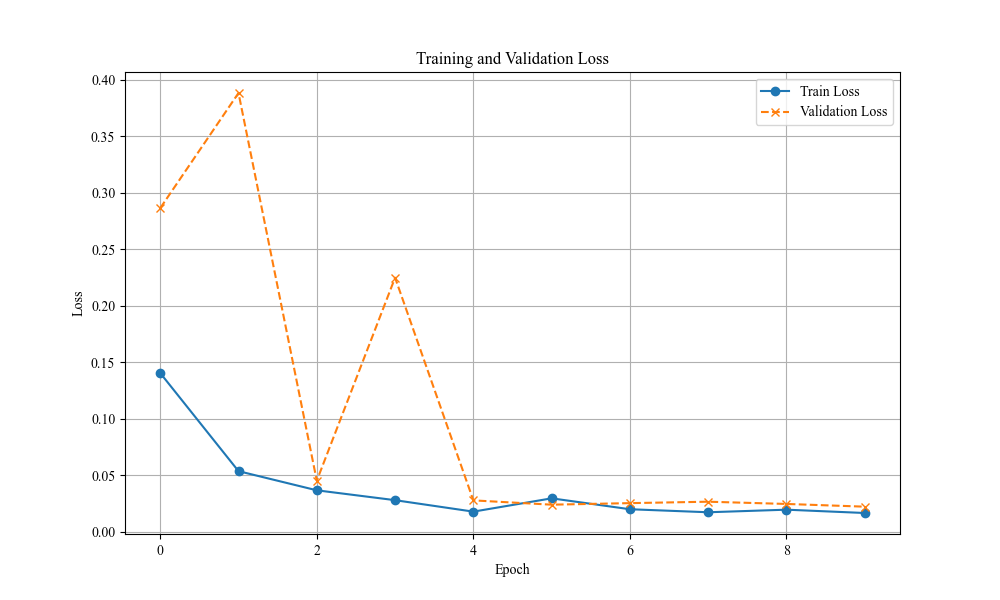

The file beside this chart, header and first rows:
Epoch, Train Loss, Validation Loss
1, 0.1403, 0.2864
2, 0.05344, 0.3883
3, 0.03648, 0.04498
4, 0.02774, 0.2248
5, 0.01759, 0.02756
6, 0.02938, 0.02376
7, 0.01972, 0.02512
8, 0.01704, 0.02638
9, 0.01932, 0.0244
10, 0.01638, 0.02199
